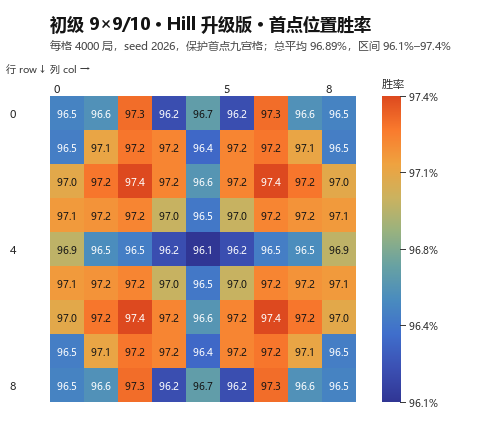

The data file committed next to this chart (first rows):
row, col, wins, games, win_rate, guesses_per_game, steps_per_game
0, 0, 3860, 4000, 0.965, 0.293, 19.45
0, 1, 3863, 4000, 0.9657, 0.188, 19.46
0, 2, 3891, 4000, 0.9728, 0.146, 18.71
0, 3, 3850, 4000, 0.9625, 0.162, 18.64
0, 4, 3866, 4000, 0.9665, 0.139, 18.53
0, 5, 3850, 4000, 0.9625, 0.162, 18.64
0, 6, 3891, 4000, 0.9728, 0.146, 18.71
0, 7, 3863, 4000, 0.9657, 0.188, 19.46
0, 8, 3860, 4000, 0.965, 0.293, 19.45
1, 0, 3859, 4000, 0.9647, 0.204, 19.3
1, 1, 3883, 4000, 0.9708, 0.151, 19.08
1, 2, 3890, 4000, 0.9725, 0.117, 18.56
1, 3, 3888, 4000, 0.972, 0.122, 18.47
1, 4, 3855, 4000, 0.9637, 0.129, 18.42
1, 5, 3888, 4000, 0.972, 0.122, 18.47
1, 6, 3890, 4000, 0.9725, 0.117, 18.56
1, 7, 3883, 4000, 0.9708, 0.151, 19.08
1, 8, 3859, 4000, 0.9647, 0.204, 19.3
2, 0, 3882, 4000, 0.9705, 0.139, 18.77
2, 1, 3890, 4000, 0.9725, 0.117, 18.43
2, 2, 3895, 4000, 0.9738, 0.117, 17.75
2, 3, 3888, 4000, 0.972, 0.098, 17.73
2, 4, 3864, 4000, 0.966, 0.111, 17.27
2, 5, 3888, 4000, 0.972, 0.098, 17.73
2, 6, 3895, 4000, 0.9738, 0.117, 17.75
2, 7, 3890, 4000, 0.9725, 0.117, 18.43
2, 8, 3882, 4000, 0.9705, 0.139, 18.77
3, 0, 3885, 4000, 0.9712, 0.163, 18.83
3, 1, 3886, 4000, 0.9715, 0.11, 18.33
3, 2, 3888, 4000, 0.972, 0.114, 17.52
3, 3, 3878, 4000, 0.9695, 0.108, 17.51
3, 4, 3858, 4000, 0.9645, 0.127, 17.46
3, 5, 3878, 4000, 0.9695, 0.108, 17.51
3, 6, 3888, 4000, 0.972, 0.114, 17.52
3, 7, 3886, 4000, 0.9715, 0.11, 18.33
3, 8, 3885, 4000, 0.9712, 0.163, 18.83
4, 0, 3877, 4000, 0.9692, 0.147, 18.68
4, 1, 3862, 4000, 0.9655, 0.12, 18.21
4, 2, 3859, 4000, 0.9647, 0.122, 17.34
4, 3, 3850, 4000, 0.9625, 0.126, 17.18
4, 4, 3845, 4000, 0.9613, 0.138, 16.97
4, 5, 3850, 4000, 0.9625, 0.126, 17.18
4, 6, 3859, 4000, 0.9647, 0.122, 17.34
4, 7, 3862, 4000, 0.9655, 0.12, 18.21
4, 8, 3877, 4000, 0.9692, 0.147, 18.68
5, 0, 3885, 4000, 0.9712, 0.163, 18.83
5, 1, 3886, 4000, 0.9715, 0.11, 18.33
5, 2, 3888, 4000, 0.972, 0.114, 17.52
5, 3, 3878, 4000, 0.9695, 0.108, 17.51
5, 4, 3858, 4000, 0.9645, 0.127, 17.46
5, 5, 3878, 4000, 0.9695, 0.108, 17.51
5, 6, 3888, 4000, 0.972, 0.114, 17.52
5, 7, 3886, 4000, 0.9715, 0.11, 18.33
5, 8, 3885, 4000, 0.9712, 0.163, 18.83
6, 0, 3882, 4000, 0.9705, 0.139, 18.77
6, 1, 3890, 4000, 0.9725, 0.117, 18.43
6, 2, 3895, 4000, 0.9738, 0.117, 17.75
6, 3, 3888, 4000, 0.972, 0.098, 17.73
6, 4, 3864, 4000, 0.966, 0.111, 17.27
6, 5, 3888, 4000, 0.972, 0.098, 17.73
... 21 more rows
